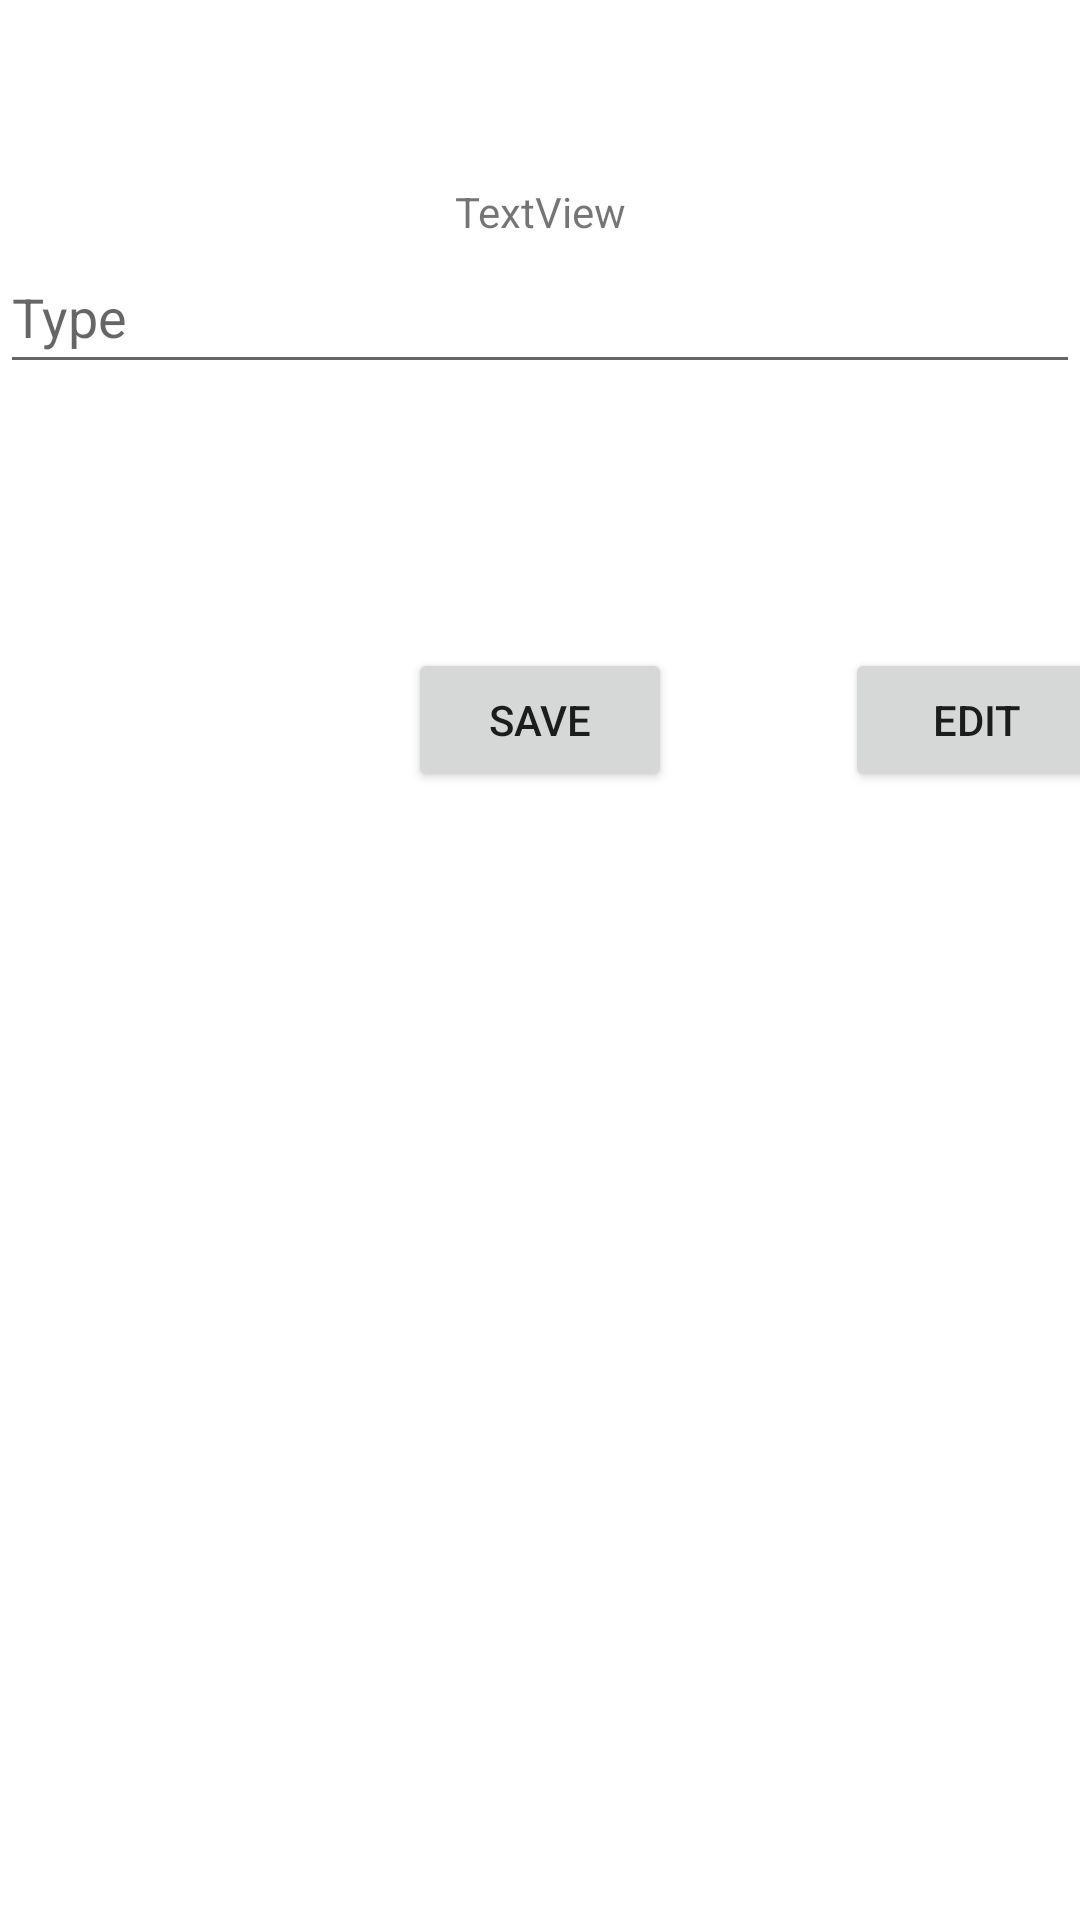

Here is an Android app screen rendered from its layout file. Give the layout XML and the strings, colors and styles it references.
<!-- AndroidManifest.xml: application theme Theme.RetroRequest -->
<!-- res/layout/modal_bottom_sheet.xml -->
<?xml version="1.0" encoding="utf-8"?>
<layout xmlns:tools="http://schemas.android.com/tools"
    xmlns:app="http://schemas.android.com/apk/res-auto"
    xmlns:android="http://schemas.android.com/apk/res/android">

<androidx.constraintlayout.widget.ConstraintLayout
    android:layout_width="match_parent"
    android:layout_height="match_parent">



    <EditText
        android:id="@+id/bottomEdText"
        android:layout_width="match_parent"
        android:layout_height="wrap_content"
        android:ems="10"
        android:hint="Type"
        android:inputType="textPersonName"
        android:minHeight="48dp"
        app:layout_constraintEnd_toEndOf="parent"
        app:layout_constraintStart_toStartOf="parent"
        app:layout_constraintTop_toBottomOf="@+id/bottomTextView" />

    <Button
        android:id="@+id/bottomButtonSave"
        android:layout_width="wrap_content"
        android:layout_height="wrap_content"
        android:layout_marginTop="88dp"
        android:text="Save"
        app:layout_constraintEnd_toEndOf="parent"
        app:layout_constraintStart_toStartOf="parent"
        app:layout_constraintTop_toBottomOf="@+id/bottomEdText" />

    <TextView
        android:id="@+id/bottomTextView"
        android:layout_width="wrap_content"
        android:layout_height="wrap_content"
        android:layout_marginTop="61dp"
        android:text="TextView"
        app:layout_constraintEnd_toEndOf="parent"
        app:layout_constraintStart_toStartOf="parent"
        app:layout_constraintTop_toTopOf="parent" />

    <Button
        android:id="@+id/editPost"
        android:layout_width="wrap_content"
        android:layout_height="wrap_content"
        android:layout_marginStart="67dp"
        android:layout_marginTop="88dp"
        android:text="Edit"
        app:layout_constraintEnd_toEndOf="parent"
        app:layout_constraintStart_toEndOf="@+id/bottomButtonSave"
        app:layout_constraintTop_toBottomOf="@+id/bottomEdText" />
</androidx.constraintlayout.widget.ConstraintLayout>
</layout>
<!-- resources referenced by this layout -->
<resources>
  <style name="Theme.RetroRequest" parent="Theme.MaterialComponents.DayNight.DarkActionBar">
          
          <item name="colorPrimary">@color/purple_500</item>
          <item name="colorPrimaryVariant">@color/purple_700</item>
          <item name="colorOnPrimary">@color/white</item>
          
          <item name="colorSecondary">@color/teal_200</item>
          <item name="colorSecondaryVariant">@color/teal_700</item>
          <item name="colorOnSecondary">@color/black</item>
          
          <item name="android:statusBarColor" tools:targetApi="l">?attr/colorPrimaryVariant</item>
          
      </style>
  <!-- not gathered from this repository: default colours our renderer supplied (Android Studio template values) -->
  <color name="purple_500">#FF6200EE</color>
  <color name="purple_700">#FF3700B3</color>
  <color name="teal_200">#FF03DAC5</color>
  <color name="teal_700">#FF018786</color>
  <color name="black">#FF000000</color>
  <color name="white">#FFFFFFFF</color>
</resources>
